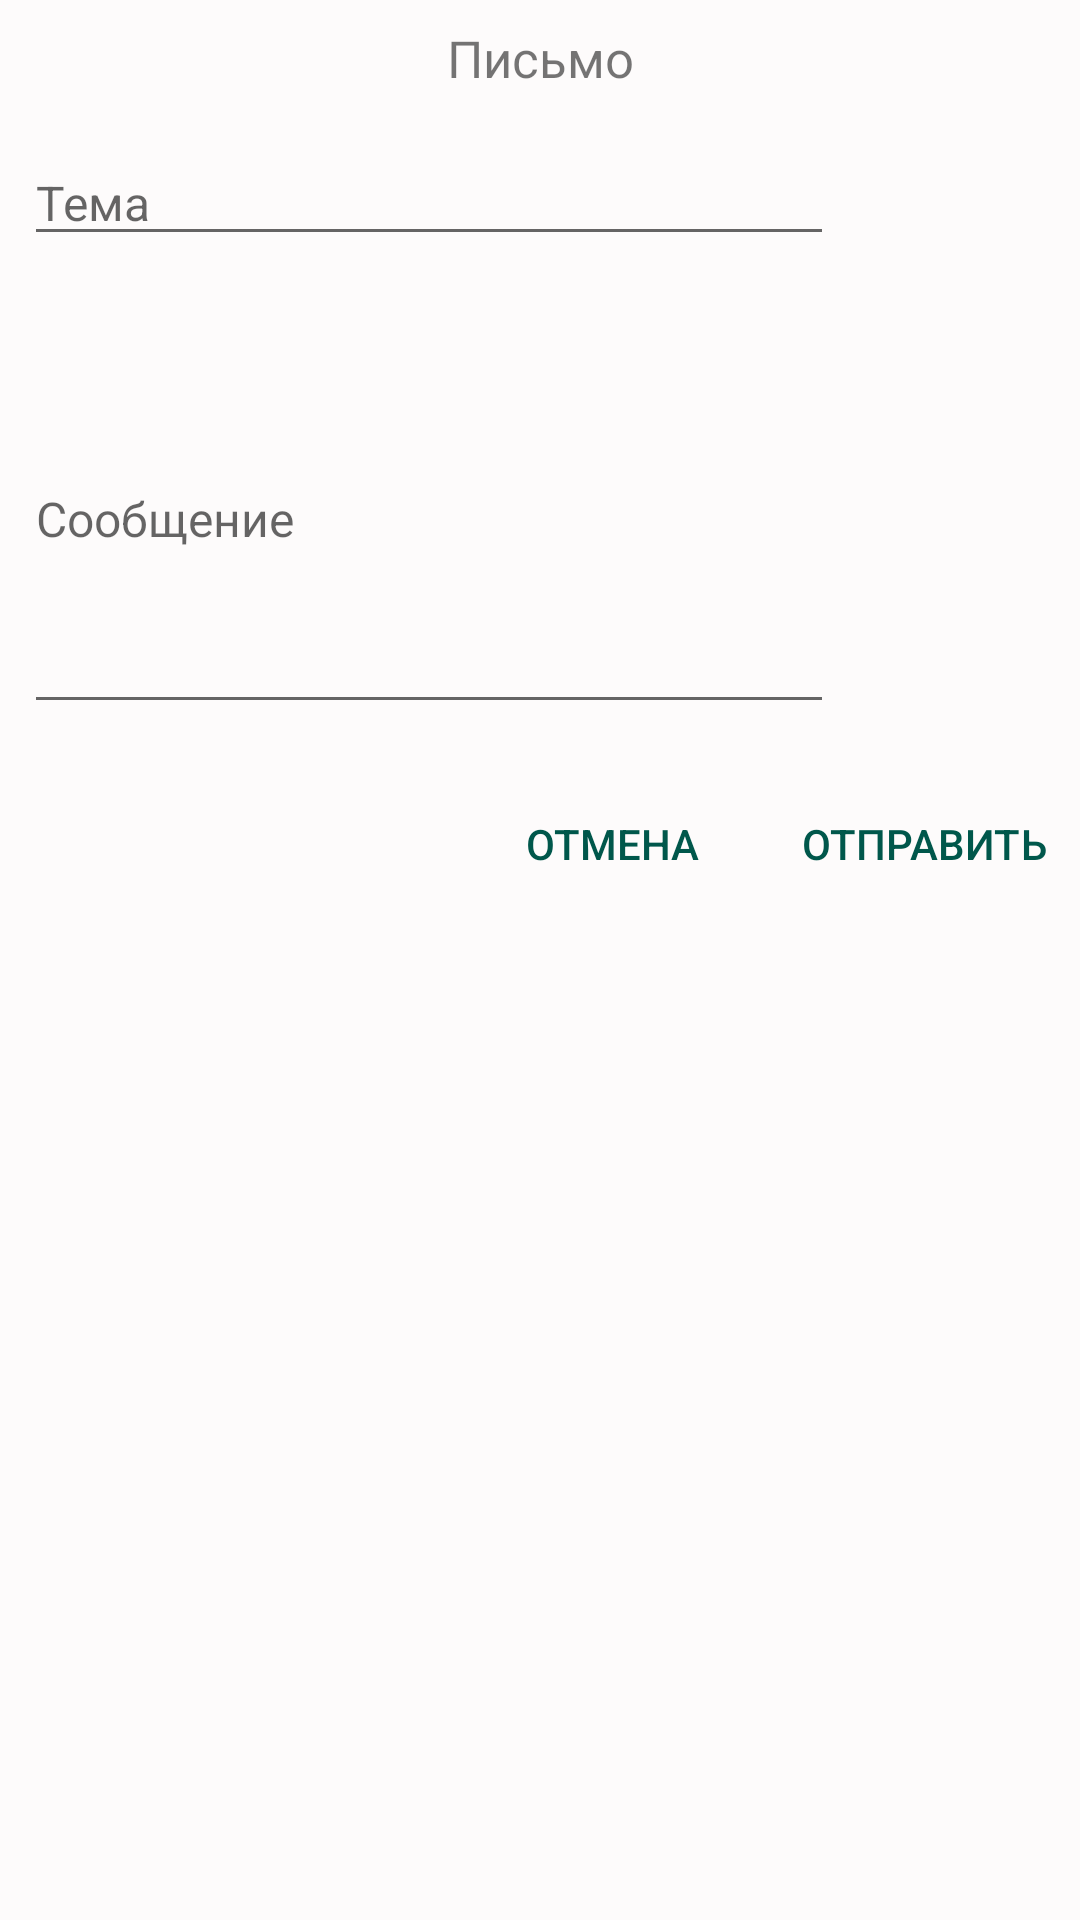

This screen was rendered from an Android layout file. Write that file and the resources it references.
<!-- AndroidManifest.xml: application theme AppTheme -->
<!-- res/layout/message_layout.xml -->
<?xml version="1.0" encoding="utf-8"?>
<LinearLayout xmlns:android="http://schemas.android.com/apk/res/android"
    android:layout_width="match_parent"
    android:layout_height="match_parent"
    android:layout_margin="7dp"
    android:background="@color/white"
    android:orientation="vertical">

    <TextView
        android:layout_width="match_parent"
        android:layout_height="wrap_content"
        android:layout_margin="8dp"
        android:gravity="center_horizontal"
        android:maxLength="50"
        android:text="Письмо"
        android:textSize="17sp" />

    <EditText
        android:id="@+id/message_subject"
        android:layout_width="270dp"
        android:layout_height="wrap_content"
        android:layout_margin="8dp"
        android:hint="Тема"
        android:inputType="textShortMessage"
        android:maxLength="50"
        android:textSize="16sp" />

    <EditText
        android:id="@+id/message_body"
        android:layout_width="270dp"
        android:layout_height="140dp"
        android:layout_margin="8dp"
        android:hint="Сообщение"
        android:inputType="textMultiLine"
        android:maxLength="200"
        android:textSize="16sp" />

    <RelativeLayout
        android:layout_width="match_parent"
        android:layout_height="wrap_content">

        <Button
            android:id="@+id/cancel"
            android:layout_width="wrap_content"
            android:layout_height="wrap_content"
            android:layout_margin="8dp"
            android:layout_toLeftOf="@+id/send"
            android:background="?android:selectableItemBackground"
            android:text="Отмена"
            android:textColor="@color/colorPrimaryDark"
            android:textSize="14sp" />

        <Button
            android:id="@+id/send"
            android:layout_width="wrap_content"
            android:layout_height="wrap_content"
            android:layout_alignParentRight="true"
            android:layout_margin="8dp"
            android:background="?android:selectableItemBackground"
            android:text="Отправить"
            android:textColor="@color/colorPrimaryDark"
            android:textSize="14sp" />
    </RelativeLayout>
</LinearLayout>
<!-- resources referenced by this layout -->
<resources>
  <color name="colorPrimaryDark">#00574B</color>
  <color name="white">#FDFBFB</color>
  <style name="AppTheme" parent="Theme.AppCompat.Light.DarkActionBar">
          
          <item name="colorPrimary">@color/colorPrimary</item>
          <item name="colorPrimaryDark">@color/colorPrimaryDark</item>
          <item name="colorAccent">@color/colorAccent</item>
  
          <item name="windowNoTitle">true</item>
          <item name="windowActionBar">false</item>
      </style>
  <color name="colorPrimary">#008577</color>
  <color name="colorAccent">#D81B60</color>
</resources>
